5-way image classification set "data" from GitHub (guidouche/DataMiningProject); label vocabulary: etoile, lune, nuage, para, soleil.

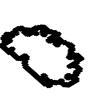
Label: nuage

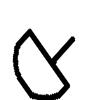
Label: para

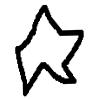
Label: etoile

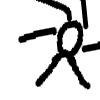
Label: soleil

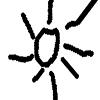
Label: soleil

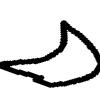
Label: lune
